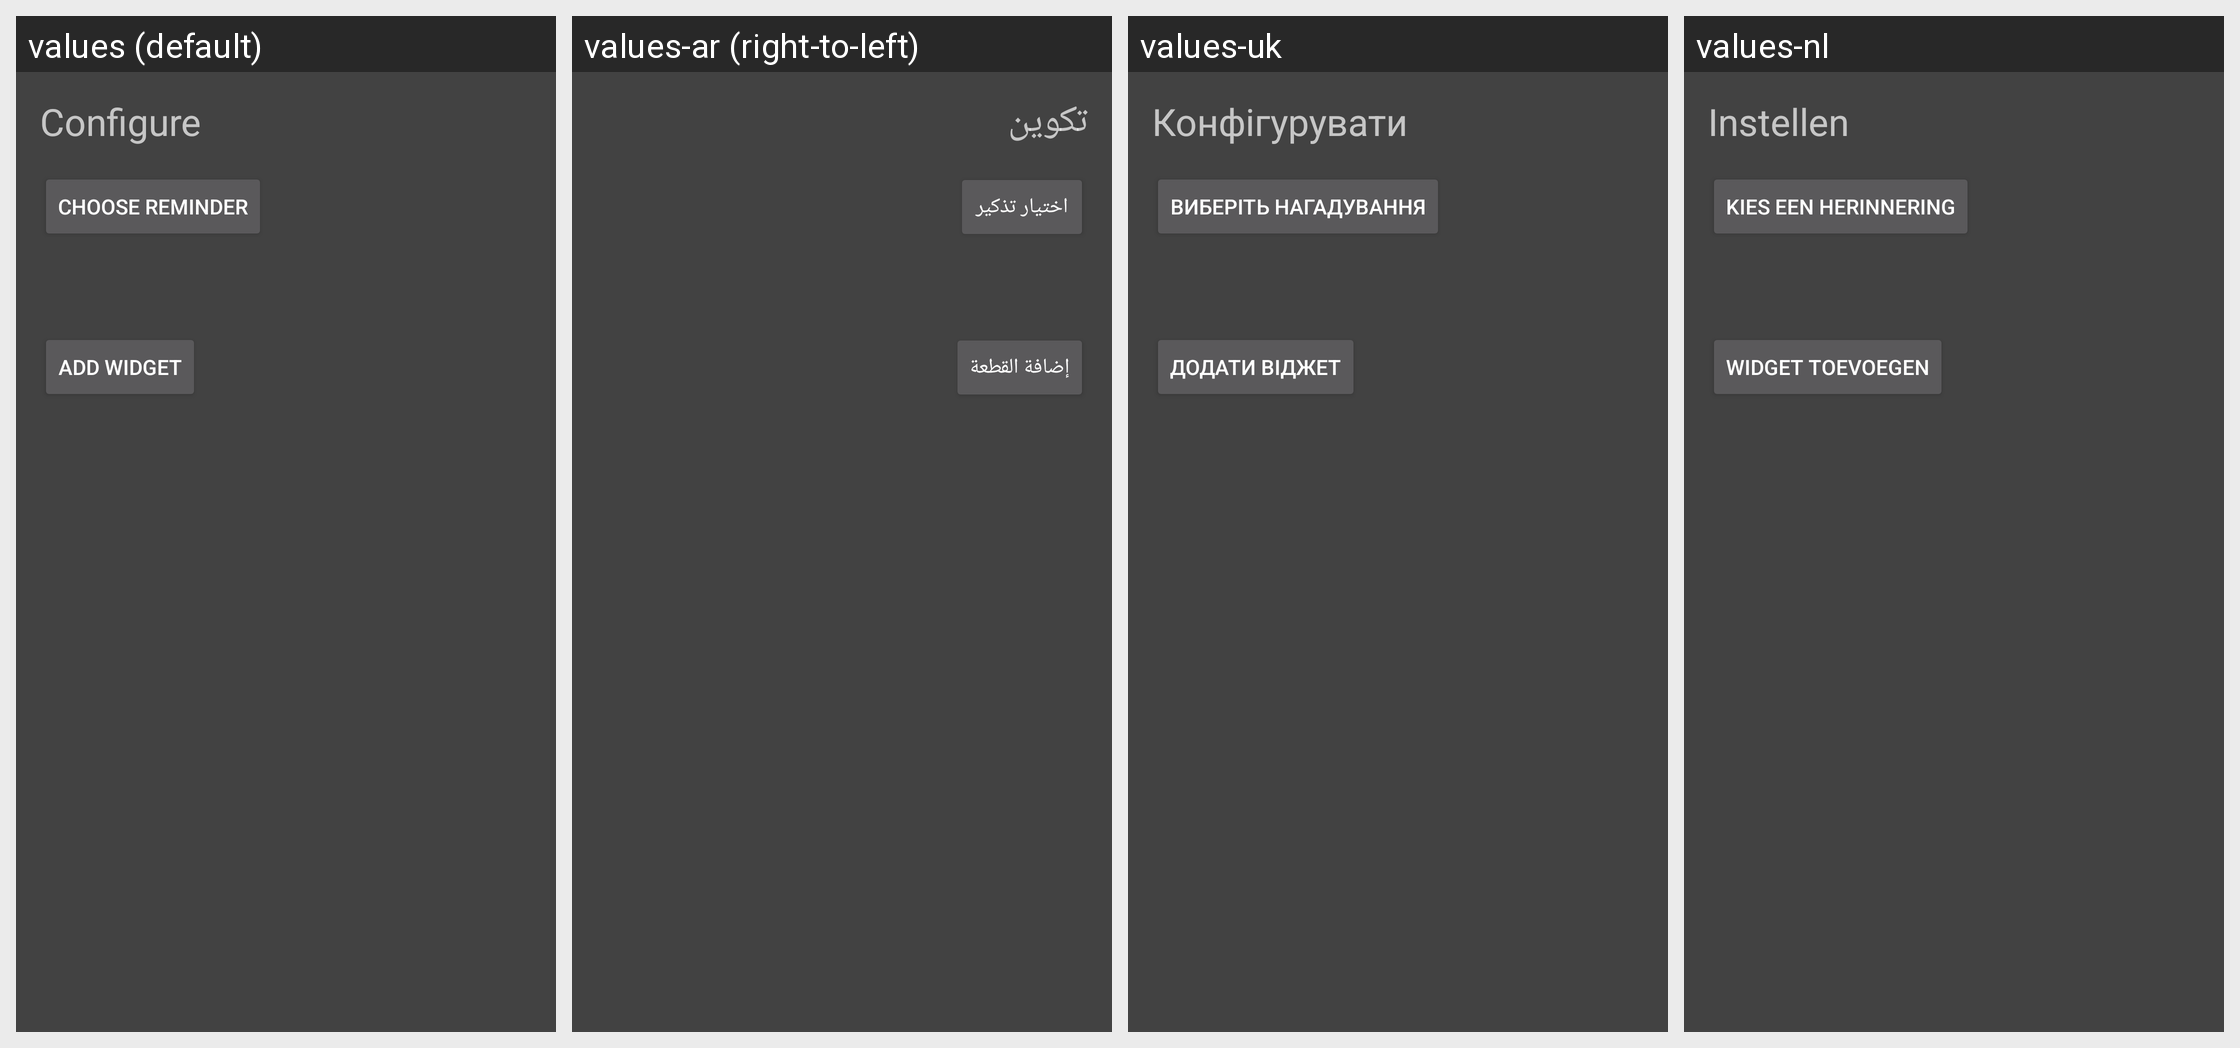

Locale-by-locale string values for the Android screen shown in this grid:
Android screen res/layout/simple_widget_configure.xml rendered under 4 locales, left to right: values (default), values-ar (right-to-left), values-uk, values-nl. Device: Nexus 5 (rendered at 1080×1920; each locale shown at half size, 540×960, under a caption strip naming it); theme HomeDark.
Other locales in the repository, not shown: values-az, values-be, values-da, values-de, values-el, values-en, values-es, values-et, values-fi, values-fr, values-hi, values-hr, values-hu, values-it, values-iw, values-ja, values-ka, values-ko, values-lt, values-lv, values-pl, values-pt, values-ro, values-ru, values-sk, values-sl, values-tr, values-uz, values-vi, values-zh, values-zh-rCN, values-zh-rTW.
Strings drawn on this screen, with the default value and each locale's value (text and hints the layout hard-codes, and strings that could not be matched under every locale, appear in the picture but are not listed):

configure
  values: Configure
  values-ar: تكوين
  values-uk: Конфігурувати
  values-nl: Instellen

choose_reminder
  values: Choose reminder
  values-ar: اختيار تذكير
  values-uk: Виберіть нагадування
  values-nl: Kies een herinnering

add_widget
  values: Add widget
  values-ar: إضافة القطعة
  values-uk: Додати віджет
  values-nl: Widget toevoegen
